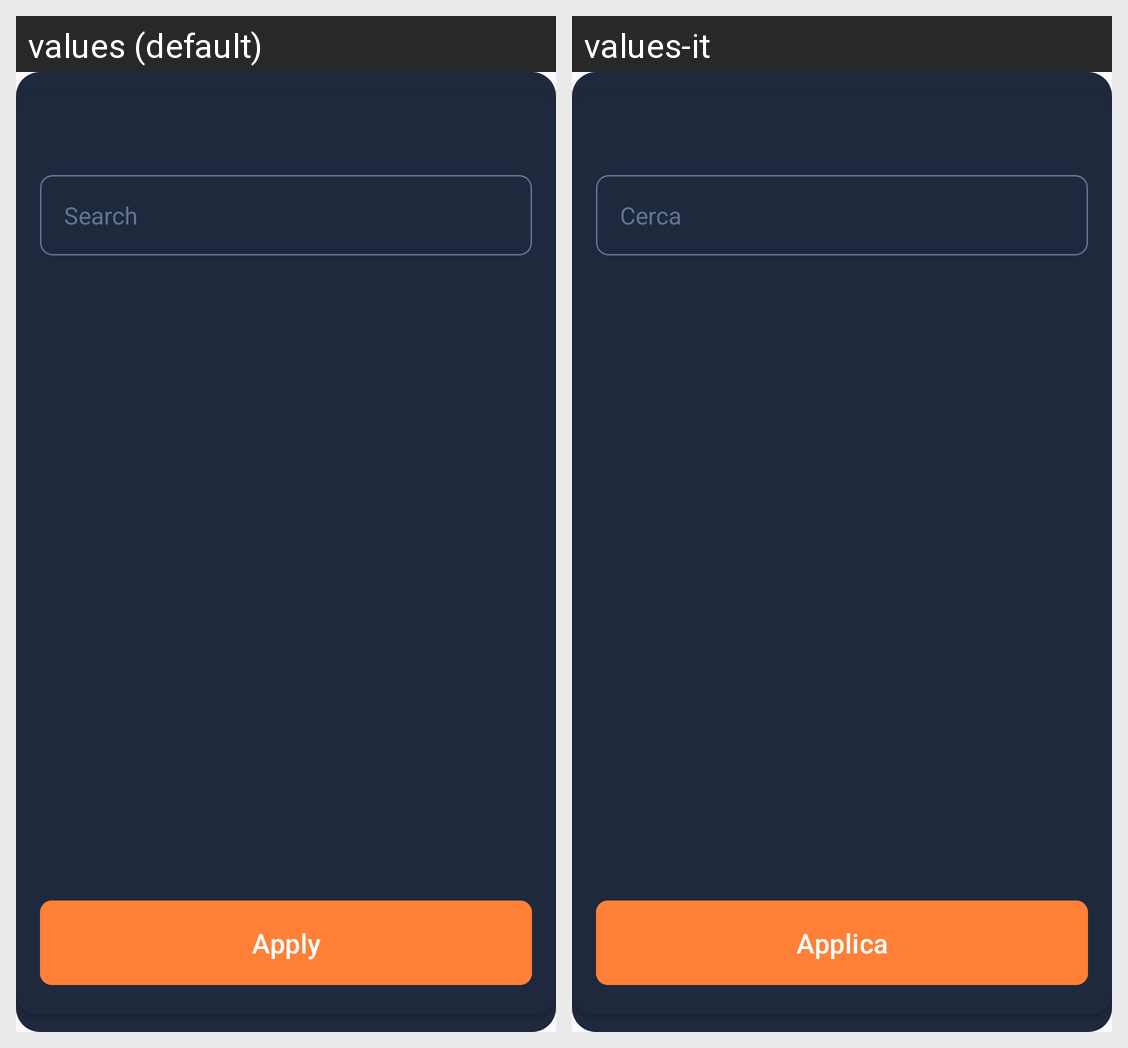

Translations of the strings shown on this Android screen, per locale in the grid:
Android screen res/layout/fragment_city_dialog.xml rendered under 2 locales, left to right: values (default), values-it. Device: Nexus 5 (rendered at 1080×1920; each locale shown at half size, 540×960, under a caption strip naming it); theme Theme.AbosuleCinemaApp.
Strings drawn on this screen, with the default value and each locale's value (text and hints the layout hard-codes, and strings that could not be matched under every locale, appear in the picture but are not listed):

search
  values: Search
  values-it: Cerca

apply
  values: Apply
  values-it: Applica
